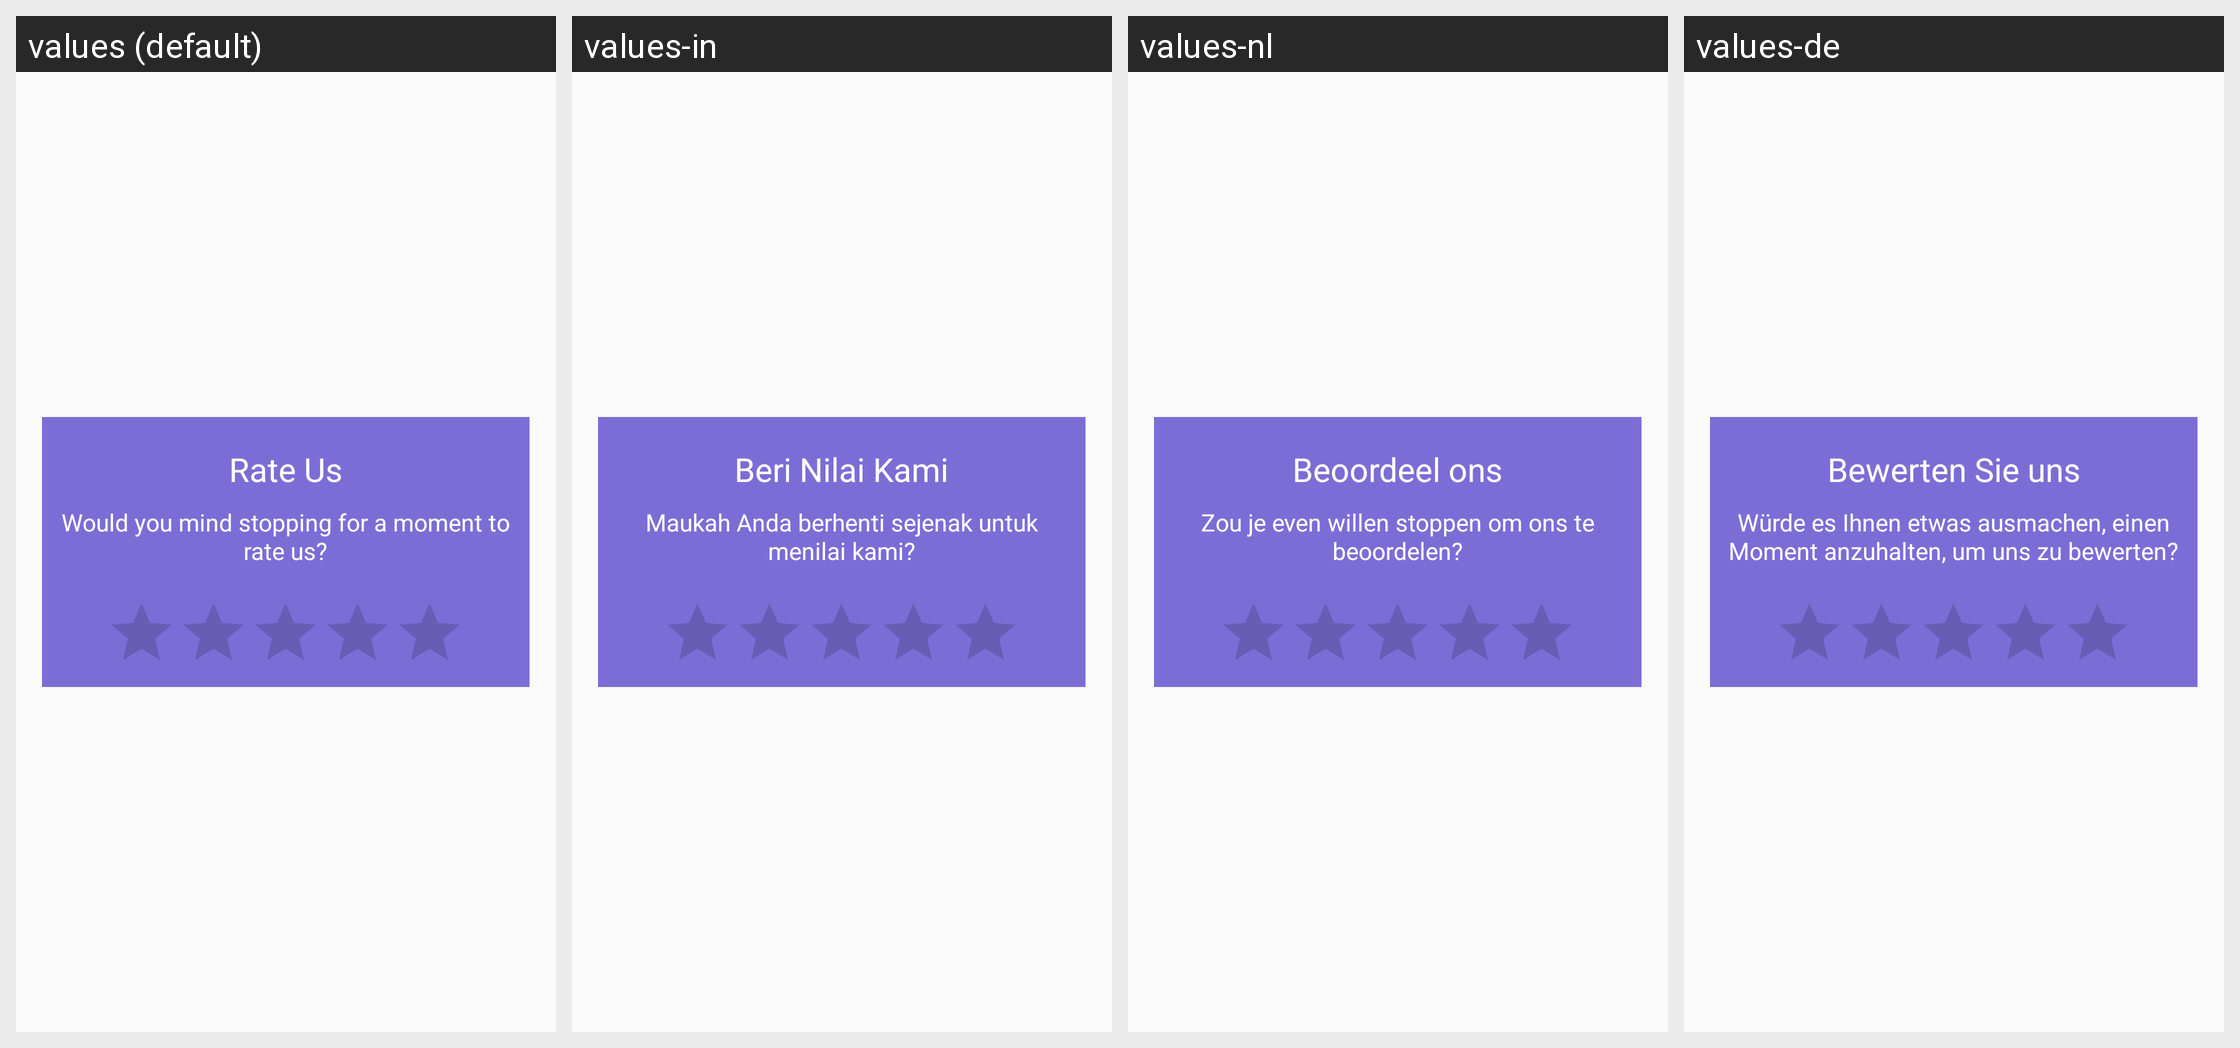

For this localized Android screen grid, give each drawn string resource with its value in every locale shown.
Android screen res/layout/rate_us.xml rendered under 4 locales, left to right: values (default), values-in, values-nl, values-de. Device: Nexus 5 (rendered at 1080×1920; each locale shown at half size, 540×960, under a caption strip naming it); theme AppTheme.
Other locales in the repository, not shown: values-ca, values-es, values-fr, values-it, values-ru, values-uk.
Strings drawn on this screen, with the default value and each locale's value (text and hints the layout hard-codes, and strings that could not be matched under every locale, appear in the picture but are not listed):

Rate_Us
  values: Rate Us
  values-in: Beri Nilai Kami
  values-nl: Beoordeel ons
  values-de: Bewerten Sie uns

rateUs_column
  values: Would you mind stopping for a moment to rate us?
  values-in: Maukah Anda berhenti sejenak untuk menilai kami?
  values-nl: Zou je even willen stoppen om ons te beoordelen?
  values-de: Würde es Ihnen etwas ausmachen, einen Moment anzuhalten, um uns zu bewerten?
